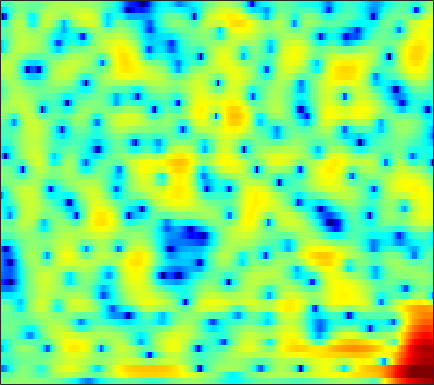

The data file committed next to this chart (first rows):
0.058736, 0.16754, 0.29776, 0.40774, 0.48822, 0.57208, 0.6347, 0.67444, 0.71376, 0.72753, 0.72818, 0.71696, 0.68867, 0.6479, 0.60702, 0.53753, 0.44901, 0.37448, 0.25784, 0.12688, -0.010393, -0.12632, -0.30167, -0.50451
-2.535, -2.469, -2.202, -1.772, -1.388, -0.8672, -0.3862, -0.0828, 0.2172, 0.3768, 0.3874, 0.2927, 0.02525, -0.3897, -0.7817, -1.379, -1.972, -2.328, -2.559, -2.407, -1.884, -1.327, -0.4896, 0.3398
-12.92, -13.9, -11.85, -8.632, -6.584, -4.405, -2.769, -1.832, -0.9056, -0.2987, 0.01188, 0.0637, -0.09495, -0.5289, -1.035, -1.948, -3.063, -3.943, -4.816, -4.809, -3.764, -2.599, -0.9617, 0.5405
-5.072, -4.904, -4.562, -4.111, -3.72, -3.163, -2.599, -2.206, -1.735, -1.347, -1.058, -0.9018, -0.7695, -0.7099, -0.7084, -0.7253, -0.74, -0.7252, -0.6515, -0.479, -0.2006, 0.07452, 0.5144, 1.014
-4.001, -3.806, -3.434, -2.97, -2.594, -2.073, -1.571, -1.223, -0.8174, -0.5012, -0.2841, -0.1908, -0.1522, -0.2109, -0.3192, -0.5329, -0.7961, -1.015, -1.289, -1.48, -1.51, -1.385, -0.9957, -0.3754
-10.34, -8.97, -6.628, -4.526, -3.253, -1.875, -0.81, -0.1843, 0.4398, 0.8465, 1.074, 1.133, 1.065, 0.8258, 0.5148, -0.09295, -0.9778, -1.897, -3.596, -6.179, -10.52, -16.17, -14.84, -7.463
-7.391, -6.74, -5.429, -4.076, -3.2, -2.283, -1.637, -1.336, -1.141, -1.142, -1.286, -1.45, -1.693, -1.905, -2.022, -2.12, -2.196, -2.271, -2.405, -2.566, -2.612, -2.459, -1.867, -0.8515
-1.719, -1.619, -1.469, -1.363, -1.343, -1.432, -1.713, -2.106, -2.92, -4.139, -5.884, -7.639, -10.62, -13.14, -12.48, -9.344, -6.459, -4.759, -2.96, -1.559, -0.4291, 0.2919, 1.161, 1.946
-0.9622, -0.7817, -0.6309, -0.5862, -0.6385, -0.8322, -1.203, -1.601, -2.304, -3.225, -4.367, -5.302, -6.447, -7.012, -6.782, -5.656, -4.127, -2.975, -1.585, -0.4021, 0.5902, 1.21, 1.889, 2.418
-1.707, -1.414, -1.156, -1.033, -1.013, -1.074, -1.206, -1.329, -1.51, -1.704, -1.855, -1.907, -1.888, -1.733, -1.521, -1.125, -0.6451, -0.249, 0.2782, 0.7559, 1.165, 1.419, 1.683, 1.848
-1.488, -1.298, -1.196, -1.248, -1.373, -1.614, -1.892, -2.069, -2.214, -2.172, -1.923, -1.609, -1.087, -0.4853, -0.02111, 0.5648, 1.064, 1.371, 1.664, 1.808, 1.802, 1.699, 1.449, 1.117
-0.119, -0.1502, -0.3862, -0.8922, -1.469, -2.538, -4.017, -5.416, -7.327, -8.023, -6.417, -4.536, -2.144, -0.1714, 1.017, 2.255, 3.13, 3.565, 3.853, 3.806, 3.389, 2.805, 1.614, -0.1224
-2.216, -2.27, -2.509, -2.955, -3.471, -4.444, -5.814, -7.131, -9.002, -9.759, -7.826, -5.605, -2.828, -0.5558, 0.8097, 2.219, 3.236, 3.751, 4.116, 4.13, 3.778, 3.255, 2.173, 0.6406
-8.013, -7.927, -7.831, -7.748, -7.652, -7.469, -7.175, -6.852, -6.291, -5.475, -4.389, -3.448, -2.118, -0.815, 0.08546, 1.14, 1.99, 2.478, 2.925, 3.135, 3.129, 3, 2.679, 2.232
-14, -13.98, -14.18, -14.3, -14.09, -13.13, -11.55, -10.14, -8.245, -6.407, -4.69, -3.506, -2.031, -0.7263, 0.1407, 1.15, 1.984, 2.483, 2.996, 3.313, 3.446, 3.437, 3.298, 3.027
-16.56, -17.39, -19.61, -24.41, -33.63, -25.5, -17.47, -13.83, -10.26, -7.405, -5.088, -3.602, -1.886, -0.4331, 0.5119, 1.583, 2.443, 2.958, 3.473, 3.812, 3.976, 3.973, 3.815, 3.477
-13.99, -14.57, -15.26, -15.67, -15.51, -14.59, -12.9, -11.3, -9.018, -6.794, -4.77, -3.381, -1.736, -0.3435, 0.5587, 1.563, 2.348, 2.812, 3.272, 3.568, 3.721, 3.75, 3.652, 3.399
-12.54, -13.62, -14.96, -15.88, -15.99, -14.99, -13.01, -11.23, -8.797, -6.488, -4.466, -3.112, -1.552, -0.2686, 0.4928, 1.272, 1.799, 2.06, 2.251, 2.321, 2.338, 2.365, 2.437, 2.537
-11.88, -13.71, -17.01, -22.28, -29.21, -22.62, -15.47, -11.86, -8.22, -5.434, -3.197, -1.821, -0.3691, 0.6973, 1.239, 1.611, 1.596, 1.312, 0.5988, -0.4271, -1.493, -1.949, -1.59, -0.3153
-11.89, -13.62, -15.16, -15.29, -14.46, -12.5, -10.01, -8.074, -5.614, -3.465, -1.644, -0.5052, 0.6614, 1.435, 1.756, 1.829, 1.435, 0.7665, -0.7477, -3.282, -7.658, -12.74, -10.35, -4.221
-13.92, -17.84, -24.73, -19.39, -15.04, -11.11, -8.242, -6.467, -4.469, -2.832, -1.457, -0.6379, 0.2162, 0.7838, 1.032, 1.13, 0.965, 0.7041, 0.1768, -0.4096, -0.8779, -0.9958, -0.6826, 0.1217
-7.085, -7.629, -7.942, -7.63, -7.029, -5.924, -4.698, -3.793, -2.671, -1.683, -0.8521, -0.3629, 0.1331, 0.4545, 0.5901, 0.6257, 0.5439, 0.4436, 0.2925, 0.1726, 0.1705, 0.2667, 0.5307, 0.9525
-2.647, -2.768, -2.788, -2.63, -2.405, -1.978, -1.45, -1.033, -0.4803, 0.02615, 0.4043, 0.6125, 0.7489, 0.7167, 0.5743, 0.2493, -0.1886, -0.5712, -1.025, -1.329, -1.362, -1.184, -0.722, -0.1091
-0.3546, -0.4511, -0.5108, -0.4516, -0.3127, -0.01256, 0.3923, 0.7407, 1.196, 1.581, 1.843, 1.928, 1.847, 1.493, 1.021, 0.08746, -1.269, -2.596, -4.762, -6.887, -7.494, -6.433, -4.259, -2.297
-0.4726, -0.9116, -1.463, -1.79, -1.742, -1.254, -0.3928, 0.3607, 1.334, 2.148, 2.747, 3.001, 3.061, 2.774, 2.315, 1.294, -0.2686, -1.877, -4.83, -8.537, -9.91, -7.76, -4.601, -2.28
-3.231, -4.685, -7.488, -11.54, -13.65, -9.852, -5.385, -2.928, -0.4983, 1.219, 2.412, 3.003, 3.454, 3.557, 3.415, 2.965, 2.275, 1.644, 0.7537, 0.01029, -0.4349, -0.5361, -0.4299, -0.2575
-4.869, -5.807, -7.238, -8.525, -8.678, -7.163, -4.662, -2.822, -0.749, 0.8867, 2.078, 2.73, 3.31, 3.581, 3.6, 3.44, 3.083, 2.724, 2.182, 1.587, 0.9979, 0.5649, 0.01988, -0.5569
-6.568, -6.279, -5.592, -4.654, -3.854, -2.65, -1.357, -0.3937, 0.8128, 1.853, 2.671, 3.141, 3.544, 3.707, 3.683, 3.452, 3.014, 2.564, 1.828, 0.9634, 0.04174, -0.6575, -1.574, -2.39
-14.61, -10.05, -6.347, -3.844, -2.398, -0.8372, 0.4459, 1.262, 2.187, 2.918, 3.475, 3.773, 3.978, 3.981, 3.838, 3.411, 2.735, 2.022, 0.7997, -0.7487, -2.6, -4.094, -5.921, -6.855
-5.856, -4.84, -3.235, -1.721, -0.7475, 0.3618, 1.255, 1.81, 2.425, 2.915, 3.291, 3.478, 3.614, 3.579, 3.413, 2.976, 2.248, 1.467, 0.02585, -1.994, -4.941, -8.092, -15.38, -21.42
-1.008, -0.8698, -0.5445, -0.194, 0.06266, 0.3481, 0.5678, 0.6972, 0.8509, 1.035, 1.264, 1.466, 1.759, 1.982, 2.064, 2.027, 1.722, 1.334, 0.5443, -0.5249, -1.795, -2.78, -3.865, -4.299
0.2846, 0.2231, 0.09599, -0.1057, -0.3185, -0.7477, -1.344, -1.904, -2.714, -3.324, -3.29, -2.708, -1.544, -0.3143, 0.474, 1.228, 1.647, 1.738, 1.632, 1.298, 0.8399, 0.4599, 0.03828, -0.2577
0.1033, -0.0979, -0.4218, -0.7776, -1.125, -1.803, -2.942, -4.316, -7.4, -13.99, -22.98, -11, -4.922, -1.536, 0.1546, 1.642, 2.535, 2.849, 2.945, 2.695, 2.187, 1.686, 0.9736, 0.307
-2.615, -3.28, -3.764, -3.653, -3.288, -2.775, -2.529, -2.578, -2.877, -3.106, -2.712, -1.776, -0.1299, 1.508, 2.522, 3.495, 4.035, 4.167, 3.953, 3.3, 2.166, 0.9711, -1.172, -3.915
-9.183, -13.54, -23.84, -13.36, -8.887, -5.386, -3.154, -1.952, -0.7263, 0.2498, 1.113, 1.761, 2.567, 3.291, 3.717, 4.093, 4.188, 4.069, 3.585, 2.714, 1.382, 0.03088, -2.39, -5.554
-7.164, -7.967, -8.346, -7.465, -6.243, -4.436, -2.78, -1.702, -0.4789, 0.5471, 1.433, 1.978, 2.599, 3.052, 3.286, 3.441, 3.388, 3.186, 2.726, 2.029, 1.106, 0.3099, -0.8455, -1.955
-4.689, -4.625, -4.347, -3.851, -3.352, -2.542, -1.661, -0.9891, -0.1128, 0.7091, 1.447, 1.915, 2.439, 2.811, 2.989, 3.074, 2.983, 2.789, 2.38, 1.791, 1.058, 0.412, -0.5028, -1.456
-3.892, -3.558, -3.149, -2.738, -2.404, -1.903, -1.298, -0.7755, -0.005992, 0.788, 1.524, 2.041, 2.596, 3.008, 3.198, 3.283, 3.181, 2.999, 2.58, 1.984, 1.212, 0.5018, -0.6083, -1.94
-3.505, -3.108, -2.938, -3.035, -3.174, -3.259, -2.949, -2.361, -1.224, 0.06143, 1.267, 2.043, 2.847, 3.388, 3.624, 3.733, 3.622, 3.409, 2.967, 2.367, 1.578, 0.8779, -0.2921, -1.785
-1.929, -1.916, -2.526, -3.954, -5.794, -9.767, -13.48, -10, -4.782, -1.371, 0.8963, 2.067, 3.117, 3.676, 3.831, 3.773, 3.449, 3.066, 2.488, 1.874, 1.251, 0.8006, 0.1068, -0.6765
0.5427, 0.3729, -0.1718, -1.184, -2.242, -3.749, -4.313, -3.454, -1.397, 0.6102, 2.13, 2.89, 3.48, 3.554, 3.299, 2.552, 1.393, 0.3111, -1.147, -2.215, -2.397, -2.141, -1.612, -1.237
1.271, 1.413, 1.517, 1.528, 1.506, 1.53, 1.707, 1.958, 2.405, 2.875, 3.227, 3.333, 3.185, 2.657, 1.949, 0.4652, -1.836, -4.341, -9.876, -26.9, -13.29, -8.406, -5.108, -3.468
-0.2931, 0.322, 1.02, 1.604, 1.972, 2.375, 2.7, 2.892, 3.084, 3.169, 3.109, 2.962, 2.561, 1.923, 1.261, 0.1261, -1.319, -2.546, -4.158, -5.231, -5.229, -4.715, -3.922, -3.355
-2.914, -1.673, -0.3255, 0.7224, 1.332, 1.943, 2.348, 2.539, 2.653, 2.62, 2.451, 2.24, 1.875, 1.394, 0.9803, 0.3689, -0.251, -0.6968, -1.211, -1.548, -1.715, -1.748, -1.734, -1.766
-4.122, -2.509, -0.8456, 0.3479, 0.9931, 1.573, 1.88, 1.959, 1.889, 1.666, 1.336, 1.031, 0.6064, 0.1823, -0.113, -0.4542, -0.7066, -0.8319, -0.8925, -0.8381, -0.7142, -0.5908, -0.4153, -0.293
-2.054, -0.9072, 0.2916, 1.108, 1.498, 1.729, 1.659, 1.42, 0.8957, 0.1834, -0.6416, -1.257, -2.044, -2.663, -3, -3.244, -3.279, -3.137, -2.723, -2.127, -1.383, -0.8027, -0.07884, 0.5488
0.9088, 1.472, 2.013, 2.292, 2.302, 2.036, 1.413, 0.6931, -0.6176, -2.354, -4.438, -6.089, -7.931, -8.921, -9.193, -9.389, -9.49, -9.276, -8.179, -6.246, -4.085, -2.607, -0.9089, 0.4461
2.714, 2.899, 3.01, 2.939, 2.72, 2.162, 1.225, 0.2171, -1.676, -4.395, -8.441, -13.16, -28.51, -20.53, -16.31, -15.29, -17.91, -25.18, -21, -11.57, -6.785, -4.313, -1.904, -0.1446
2.763, 2.792, 2.824, 2.772, 2.648, 2.301, 1.672, 0.9791, -0.2879, -1.946, -3.965, -5.517, -7.282, -8.161, -8.388, -8.537, -8.595, -8.413, -7.49, -5.894, -4.112, -2.85, -1.477, -0.3781
0.1854, 0.3181, 0.799, 1.38, 1.767, 2.12, 2.225, 2.131, 1.804, 1.272, 0.6117, 0.07601, -0.5726, -1.107, -1.418, -1.676, -1.804, -1.818, -1.706, -1.495, -1.291, -1.181, -1.126, -1.206
-9.586, -7.496, -4.054, -1.468, -0.07568, 1.262, 2.149, 2.577, 2.897, 2.987, 2.92, 2.79, 2.558, 2.274, 2.059, 1.764, 1.452, 1.204, 0.8111, 0.3174, -0.343, -1.025, -2.19, -3.788
-8.93, -7.507, -4.728, -2.314, -0.8938, 0.5766, 1.647, 2.241, 2.783, 3.103, 3.237, 3.255, 3.164, 2.993, 2.822, 2.526, 2.164, 1.837, 1.281, 0.534, -0.4616, -1.422, -3.117, -5.418
-3.005, -2.726, -2.018, -1.068, -0.2966, 0.6472, 1.441, 1.915, 2.377, 2.645, 2.725, 2.687, 2.541, 2.341, 2.163, 1.929, 1.685, 1.468, 1.103, 0.5885, -0.1514, -0.8558, -2.064, -3.554
-2.335, -2.057, -1.444, -0.6444, 0.02876, 0.9136, 1.683, 2.114, 2.477, 2.555, 2.36, 2.037, 1.473, 0.8734, 0.5297, 0.3661, 0.5302, 0.7702, 1.084, 1.238, 1.127, 0.8261, 0.1435, -0.8742
-5.344, -5.24, -4.252, -2.547, -1.176, 0.4985, 1.778, 2.439, 2.879, 2.796, 2.143, 1.235, -0.6724, -3.482, -5.753, -6.244, -3.377, -1.227, 0.8665, 2.194, 2.919, 3.109, 2.966, 2.381
-14.77, -24.27, -16.83, -8.476, -5.091, -2.114, -0.2211, 0.7, 1.341, 1.375, 0.7854, -0.09069, -1.929, -4.615, -6.765, -7.138, -4.313, -2.13, 0.115, 1.648, 2.635, 3.095, 3.356, 3.271
-8.754, -8.637, -7.659, -5.905, -4.497, -2.812, -1.515, -0.8329, -0.2731, -0.08974, -0.2361, -0.5349, -1.066, -1.589, -1.844, -1.855, -1.447, -0.942, -0.1593, 0.6061, 1.26, 1.662, 2.052, 2.279
-4.104, -3.811, -3.291, -2.641, -2.11, -1.44, -0.8722, -0.5507, -0.277, -0.189, -0.268, -0.4142, -0.6939, -0.984, -1.174, -1.331, -1.329, -1.213, -0.9158, -0.4711, 0.05208, 0.4445, 0.9541, 1.399
